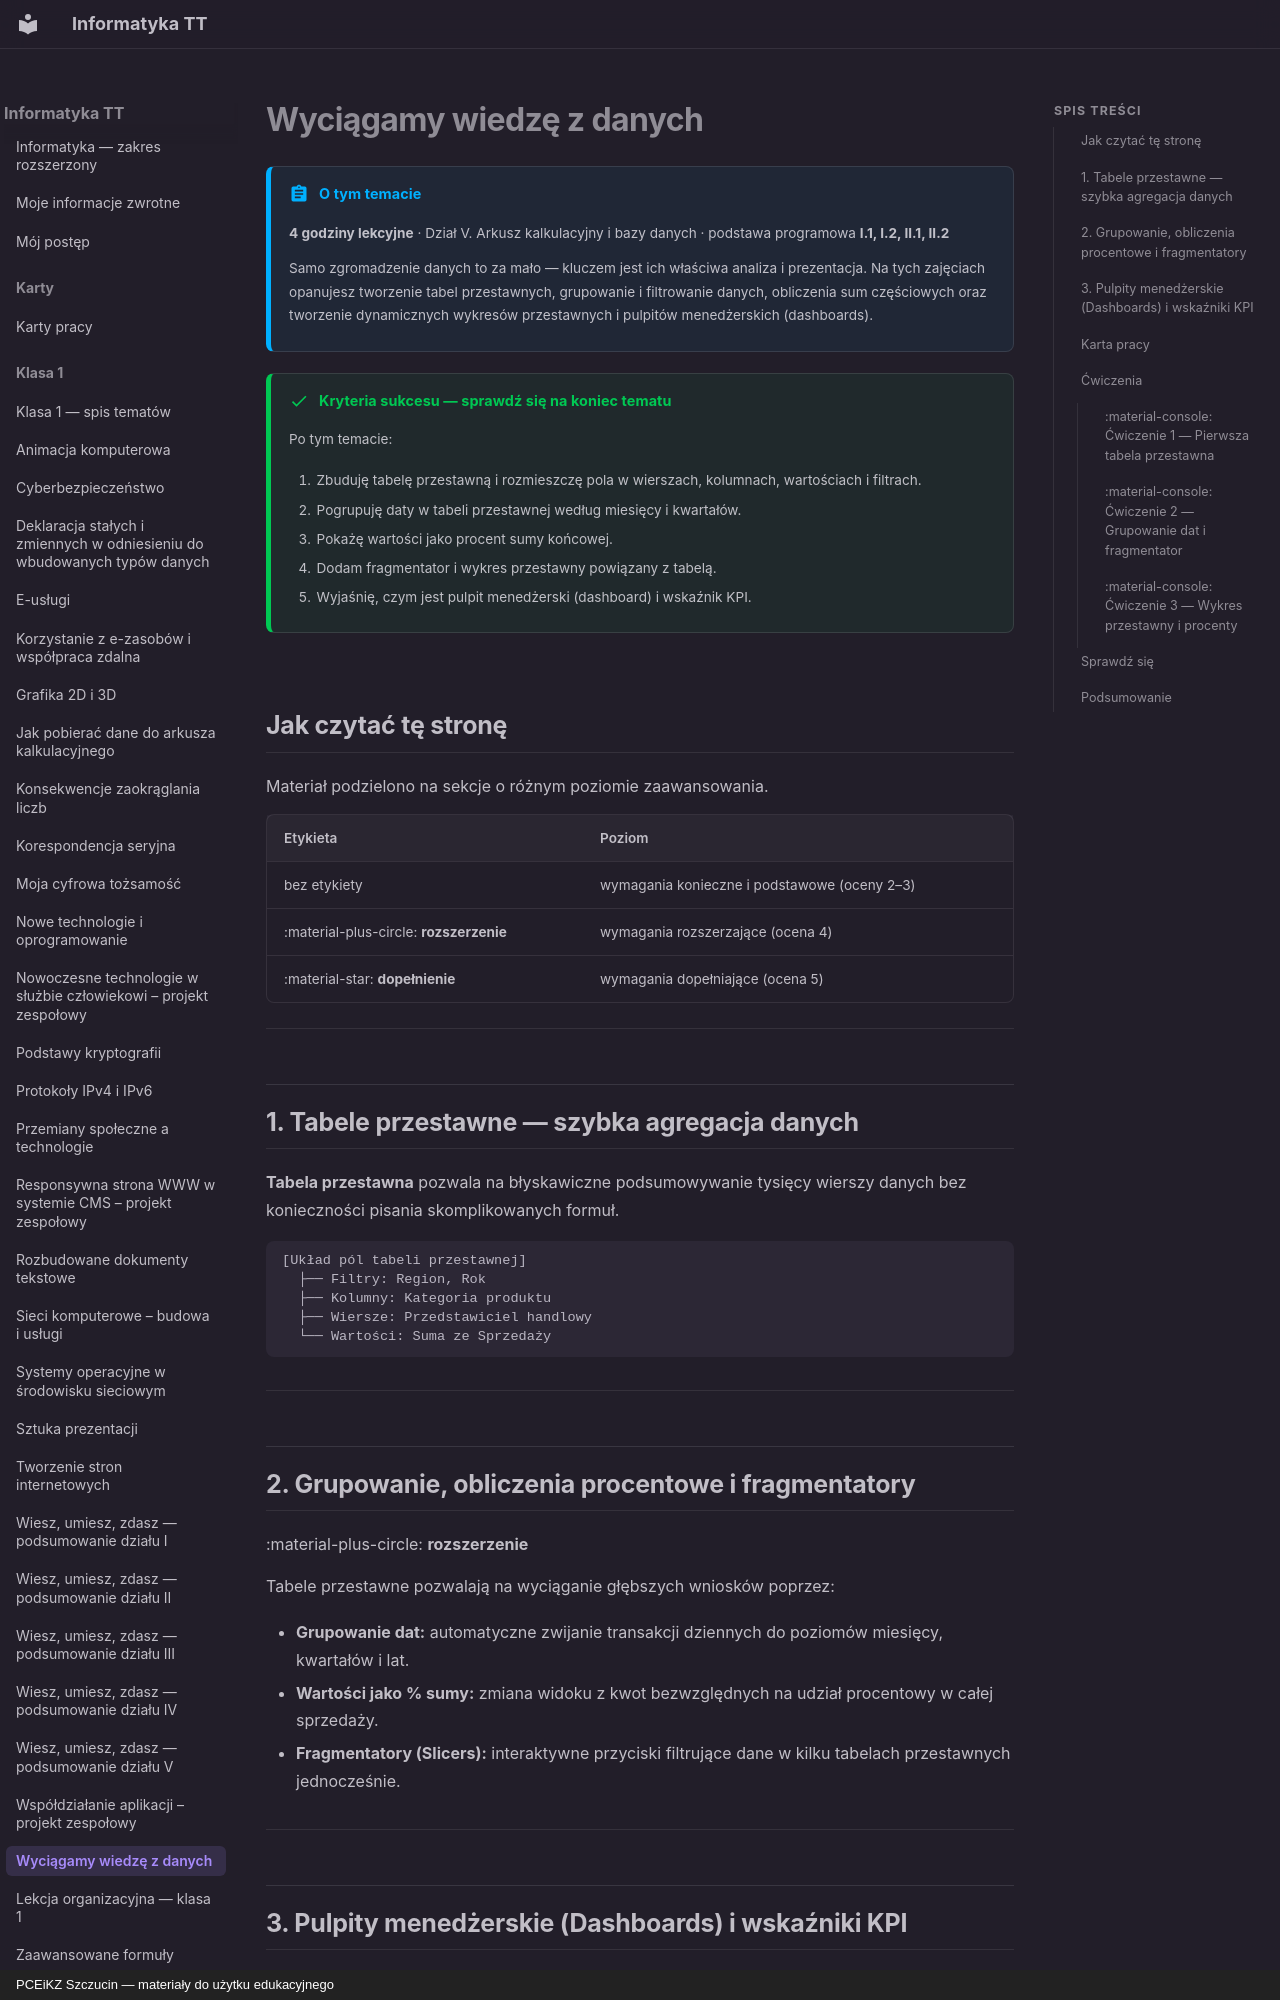

repository: JosiMate/inf-tt · page: klasa-1/wyciagamy-wiedze-z-danych/index.html · generator: mkdocs · copyright: PCEiKZ Szczucin — materiały do użytku edukacyjnego

# Wyciągamy wiedzę z danych

!!! abstract "O tym temacie"

    **4 godziny lekcyjne** · Dział V. Arkusz kalkulacyjny i bazy danych
    · podstawa programowa **I.1, I.2, II.1, II.2**

    Samo zgromadzenie danych to za mało — kluczem jest ich właściwa analiza i prezentacja. Na tych zajęciach opanujesz tworzenie tabel przestawnych, grupowanie i filtrowanie danych, obliczenia sum częściowych oraz tworzenie dynamicznych wykresów przestawnych i pulpitów menedżerskich (dashboards).

!!! success "Kryteria sukcesu — sprawdź się na koniec tematu"

    Po tym temacie:

    1. Zbuduję tabelę przestawną i rozmieszczę pola w wierszach, kolumnach, wartościach i filtrach.
    2. Pogrupuję daty w tabeli przestawnej według miesięcy i kwartałów.
    3. Pokażę wartości jako procent sumy końcowej.
    4. Dodam fragmentator i wykres przestawny powiązany z tabelą.
    5. Wyjaśnię, czym jest pulpit menedżerski (dashboard) i wskaźnik KPI.

## Jak czytać tę stronę

Materiał podzielono na sekcje o różnym poziomie zaawansowania.

| Etykieta | Poziom |
| --- | --- |
| bez etykiety | wymagania konieczne i podstawowe (oceny 2–3) |
| :material-plus-circle: **rozszerzenie** | wymagania rozszerzające (ocena 4) |
| :material-star: **dopełnienie** | wymagania dopełniające (ocena 5) |

---

## 1. Tabele przestawne — szybka agregacja danych

**Tabela przestawna** pozwala na błyskawiczne podsumowywanie tysięcy wierszy danych bez konieczności pisania skomplikowanych formuł.

```text
[Układ pól tabeli przestawnej]
  ├── Filtry: Region, Rok
  ├── Kolumny: Kategoria produktu
  ├── Wiersze: Przedstawiciel handlowy
  └── Wartości: Suma ze Sprzedaży
```

---

## 2. Grupowanie, obliczenia procentowe i fragmentatory

:material-plus-circle: **rozszerzenie**

Tabele przestawne pozwalają na wyciąganie głębszych wniosków poprzez:

- **Grupowanie dat:** automatyczne zwijanie transakcji dziennych do poziomów miesięcy, kwartałów i lat.
- **Wartości jako % sumy:** zmiana widoku z kwot bezwzględnych na udział procentowy w całej sprzedaży.
- **Fragmentatory (Slicers):** interaktywne przyciski filtrujące dane w kilku tabelach przestawnych jednocześnie.

---

## 3. Pulpity menedżerskie (Dashboards) i wskaźniki KPI

:material-star: **dopełnienie**

**Dashboard** to jednopolowy widok podsumowujący kluczowe wskaźniki efektywności (KPI) za pomocą spiętych ze sobą wykresów przestawnych, kart z liczbami oraz fragmentatorów.

---

## Karta pracy

Z tego tematu oddajesz **kartę pracy**.

<div class="kp-podsumowanie" data-karta="wyciagamy-wiedze-z-danych"></div>

<span id="karta" class="kp-kotwica"></span>

???+ karta "Rozwiń kartę pracy"

    <div class="karta-pracy" data-karta="wyciagamy-wiedze-z-danych"></div>

---

## Ćwiczenia

### :material-console: Ćwiczenie 1 — Pierwsza tabela przestawna
1. Na podanym zbiorze transakcji utwórz tabelę przestawną.
2. Umieść regiony w wierszach, a sumę sprzedaży w polu wartości.

### :material-console: Ćwiczenie 2 — Grupowanie dat i fragmentator
1. Pogrupuj daty zamówień według kwartałów i miesięcy.
2. Dodaj fragmentator dla kategorii produktów.
